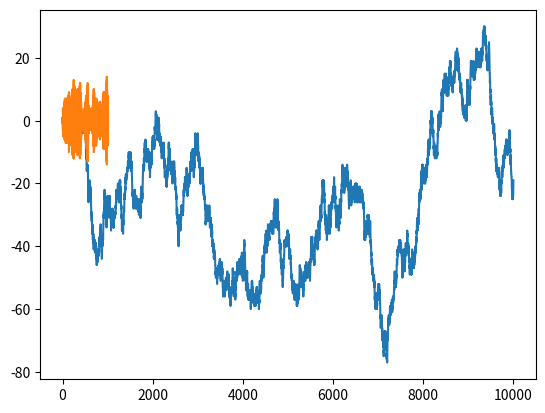

Write Python code to recreate this figure.
import matplotlib.pyplot as plt
import random
import statistics

a = [0] # χρονοσειρα με 1 στοιχειο μονο, η αρχικη θεση ειναι 0
s=1     # παραγοντας που αλλαζει τη διασπορα
for x in range(1,10000):  #για  1-10000 τιμες
    a.append(a[-1] + s * random.randint(-1,1)) #dx=x+x1-γ*t α(-1) ειναι η τελευταια θεση που ειχα
print(statistics.mean(a)) #μεση τιμη 
print(statistics.variance(a))   #διασπορα

plt.plot(a)  #γραφημα
plt.show()


a = [0] # χρονοσειρα με 1 στοιχειο μονο, η αρχικη θεση ειναι 0
g = 2   #γ παραμετρος
s = 1
for x in range(1,1000):
    a.append(a[-1] - (g * a[-1]) + s * random.randint(-1,1)) #χt+1=xt-γ*xt+σ*dw
print(statistics.mean(a)) #μεση τιμη 
print(statistics.variance(a))   #διασπορα

plt.plot(a)
plt.show()
